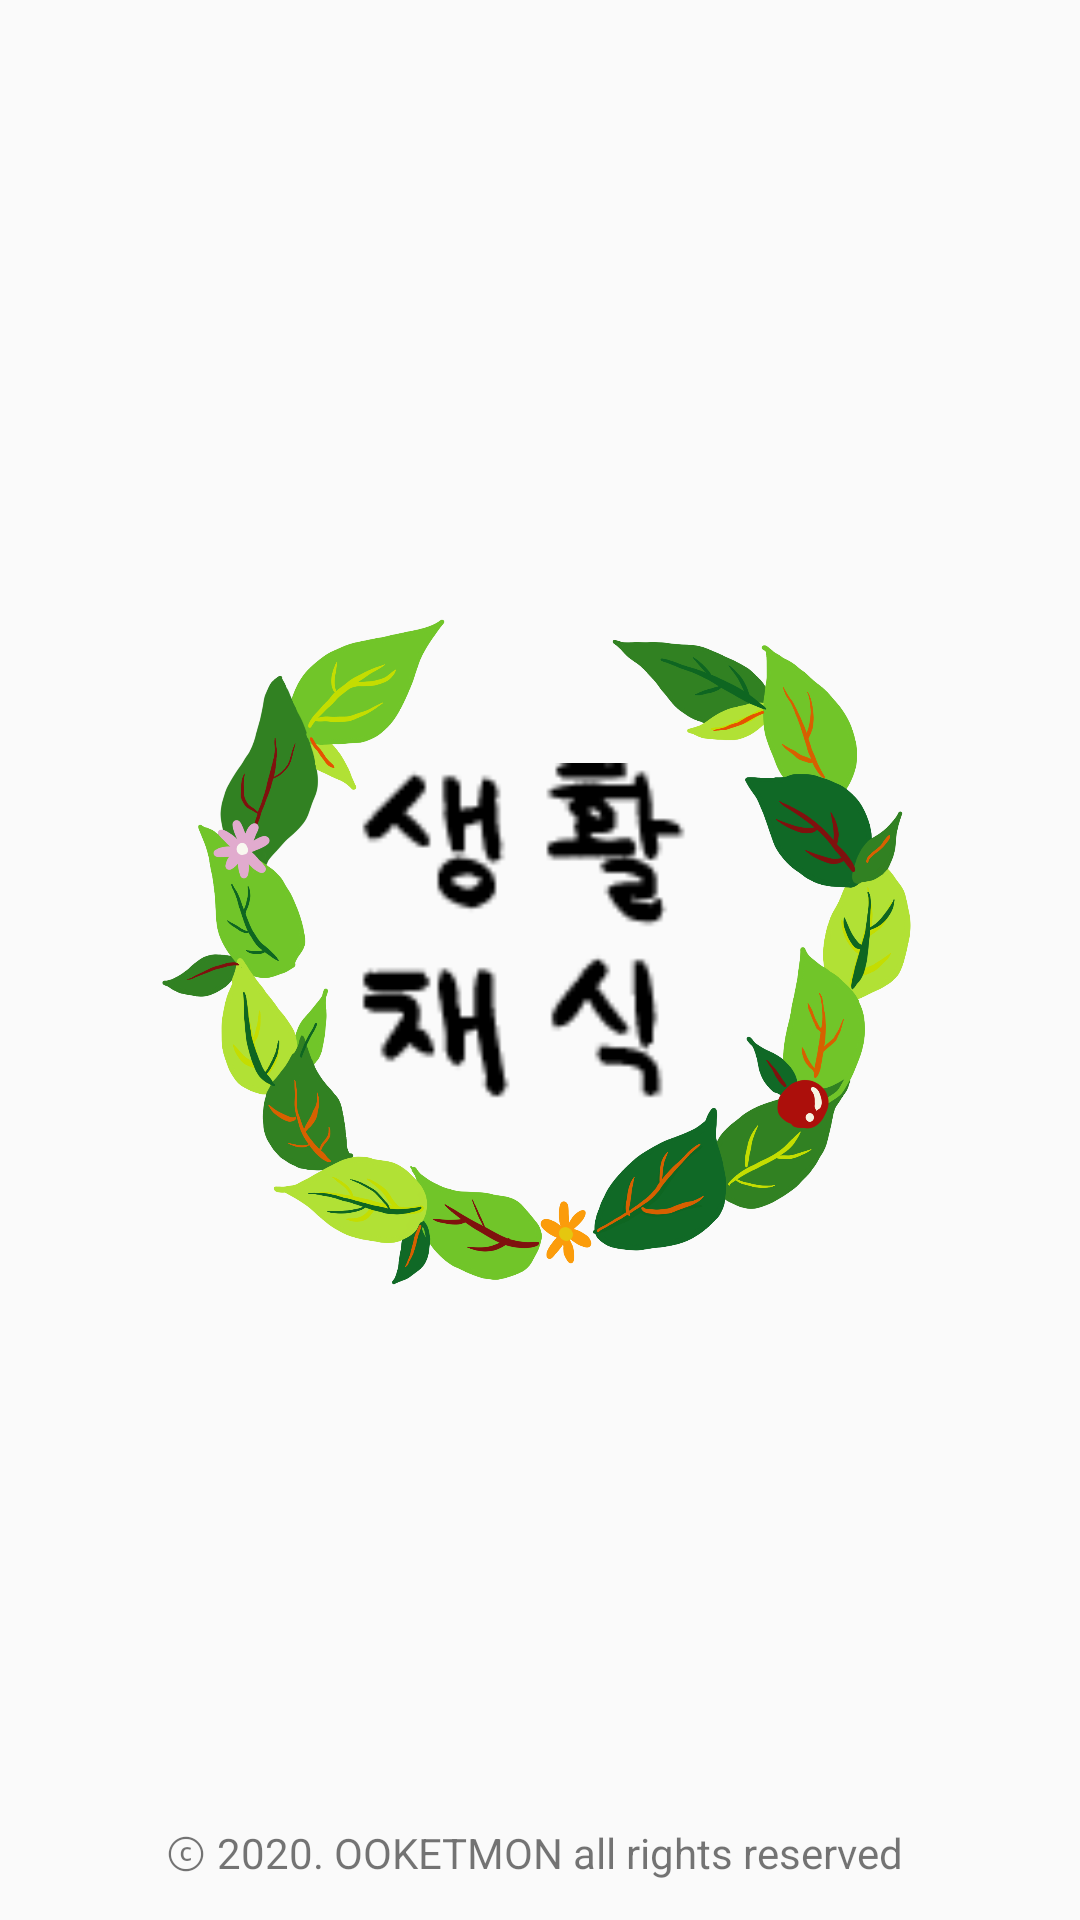

Produce the Android XML layout that renders to this screen, including the resource entries it uses.
<!-- AndroidManifest.xml: application theme AppTheme -->
<!-- res/layout/activity_loading.xml -->
<?xml version="1.0" encoding="utf-8"?>
<androidx.constraintlayout.widget.ConstraintLayout
    xmlns:android="http://schemas.android.com/apk/res/android"
    xmlns:app="http://schemas.android.com/apk/res-auto"
    xmlns:tools="http://schemas.android.com/tools"
    android:layout_width="match_parent"
    android:layout_height="match_parent">

    <ImageView
        android:id="@+id/circled_grass"
        android:layout_width="258dp"
        android:layout_height="579dp"
        android:src="@drawable/loading_circledgrass"
        app:layout_constraintBottom_toBottomOf="parent"
        app:layout_constraintEnd_toEndOf="parent"
        app:layout_constraintHorizontal_bias="0.496"
        app:layout_constraintStart_toStartOf="parent"
        app:layout_constraintTop_toTopOf="parent"
        app:layout_constraintVertical_bias="0.296" />

    <TextView
        android:id="@+id/developed_by"
        android:layout_width="wrap_content"
        android:layout_height="wrap_content"
        android:text="ⓒ 2020. OOKETMON all rights reserved"

        app:layout_constraintBottom_toBottomOf="parent"
        app:layout_constraintEnd_toEndOf="parent"
        app:layout_constraintHorizontal_bias="0.484"
        app:layout_constraintStart_toStartOf="parent"
        app:layout_constraintTop_toBottomOf="@+id/circled_grass"
        app:layout_constraintVertical_bias="0.465" />

    <ImageView
        android:id="@+id/square_logo"
        android:layout_width="138dp"
        android:layout_height="127dp"
        app:layout_constraintBottom_toBottomOf="@+id/circled_grass"
        app:layout_constraintEnd_toEndOf="@+id/circled_grass"
        app:layout_constraintStart_toStartOf="@+id/circled_grass"
        app:layout_constraintTop_toTopOf="@+id/circled_grass"
        app:layout_constraintVertical_bias="0.523"
        android:src="@drawable/square_logo" />

</androidx.constraintlayout.widget.ConstraintLayout>
<!-- resources referenced by this layout -->
<resources>
  <!-- drawable loading_circledgrass: png bitmap (drawable, 543725 bytes) -->
  <!-- drawable square_logo: png bitmap (drawable, 2035 bytes) -->
  <style name="AppTheme" parent="Theme.AppCompat.Light.DarkActionBar">
          
          <item name="colorPrimary">@color/colorPrimary</item>
          <item name="colorPrimaryDark">@color/colorPrimaryDark</item>
          <item name="colorAccent">@color/colorAccent</item>
  
          
  
      </style>
  <color name="colorPrimary">#6200EE</color>
  <color name="colorPrimaryDark">#3700B3</color>
  <color name="colorAccent">#03DAC5</color>
</resources>
